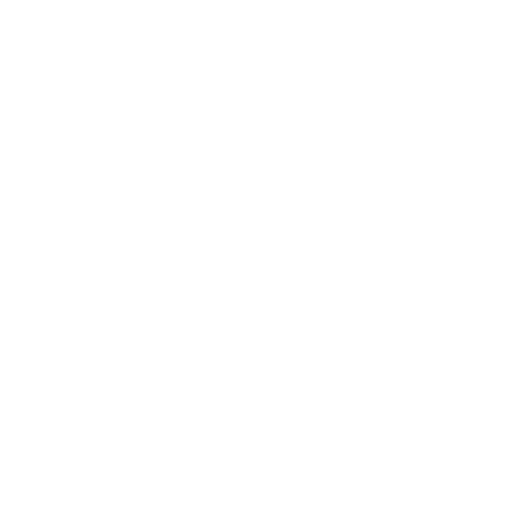
t = 0.00 s
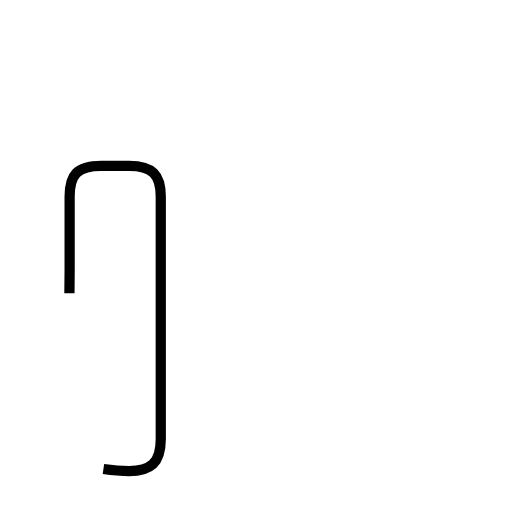
t = 1.61 s
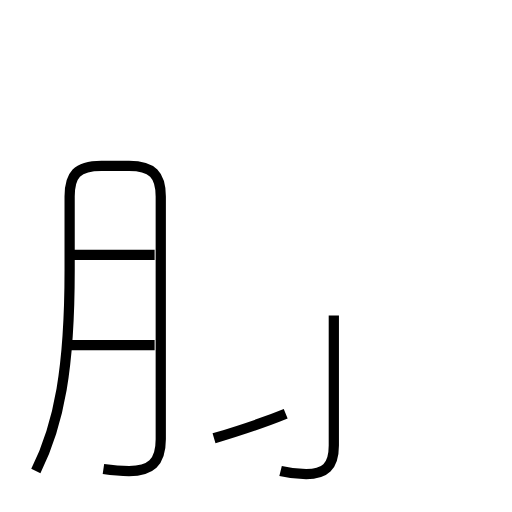
t = 3.46 s
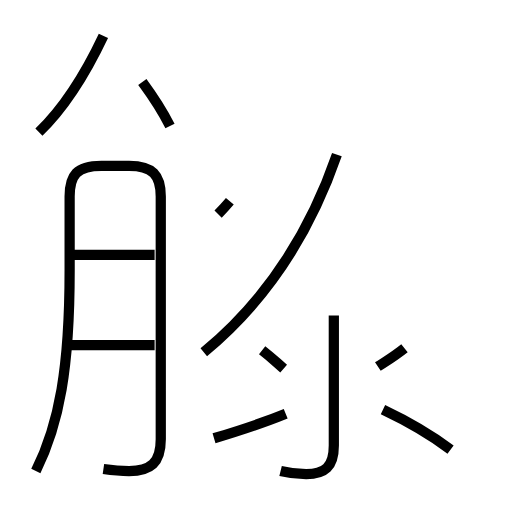
t = 5.12 s
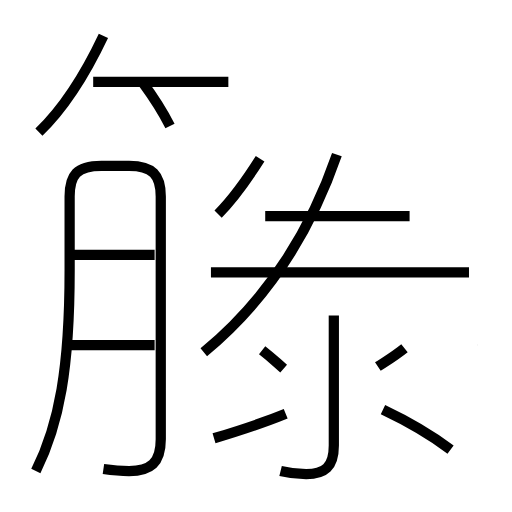
t = 6.85 s
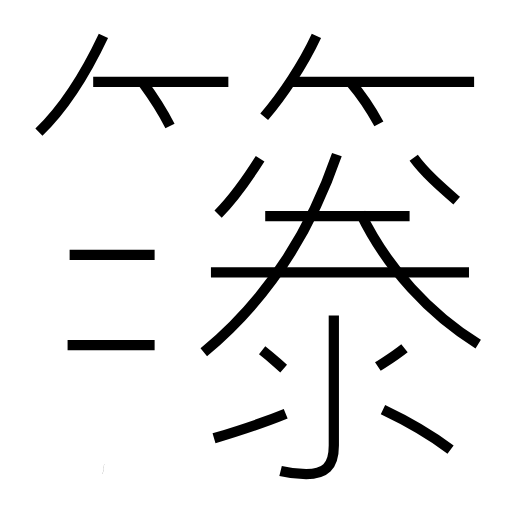
t = 8.52 s

The animated SVG that drew these frames (rendered in a browser with its animation timeline set to each time). Animation: 20 SMIL elements (animate=20); one cycle of 8.52 s.

<?xml version='1.0' encoding='utf-8'?>
<svg viewBox="0.0 -6.0 50.0 50.0" version="1.1" xmlns="http://www.w3.org/2000/svg"><rect x="-1000" y="-1000" width="2000" height="2000" stroke="white" fill="white" /><g style="fill:none;stroke:#000000;stroke-width:1"><path d="M 10.1 1.8 C 10.8 1.9 11.7 2.0 12.6 2.0 C 14.7 2.0 15.7 1.2 15.7 -1.1 L 15.7 -24.8 C 15.7 -26.9 14.9 -27.8 12.6 -27.8 L 9.9 -27.8 C 7.5 -27.8 6.8 -26.9 6.8 -24.8 L 6.8 -17.6 C 6.8 -8.1 5.8 -2.6 3.5 2.0 " transform="translate(0.0 38.0)" stroke-dasharray="71.35543523924834" stroke-dashoffset="71.35543523924834"><animate attributeName="stroke-dashoffset" from="71.35543523924834" to="0" dur="2.14066305717745s" begin="0s; anim_end.end" fill="freeze" id="anim0" /></path><path d="M 15.1 -10.3 L 6.6 -10.3 " transform="translate(0.0 38.0)" stroke-dasharray="8.5" stroke-dashoffset="8.5"><animate attributeName="stroke-dashoffset" from="8.5" to="0" dur="0.255s" begin="anim0.end" fill="freeze" id="anim1" /></path><path d="M 20.9 -1.2 C 22.9 -1.8 25.7 -2.7 27.9 -3.6 " transform="translate(0.0 38.0)" stroke-dasharray="7.4026014277145125" stroke-dashoffset="7.4026014277145125"><animate attributeName="stroke-dashoffset" from="7.4026014277145125" to="0" dur="0.22207804283143537s" begin="anim1.end" fill="freeze" id="anim2" /></path><path d="M 15.1 -19.1 L 6.8 -19.1 " transform="translate(0.0 38.0)" stroke-dasharray="8.3" stroke-dashoffset="8.3"><animate attributeName="stroke-dashoffset" from="8.3" to="0" dur="0.249s" begin="anim2.end" fill="freeze" id="anim3" /></path><path d="M 27.4 2.0 C 28.2 2.2 29.0 2.3 29.9 2.3 C 31.7 2.3 32.6 1.6 32.6 -0.5 L 32.6 -13.2 " transform="translate(0.0 38.0)" stroke-dasharray="19.745208700948478" stroke-dashoffset="19.745208700948478"><animate attributeName="stroke-dashoffset" from="19.745208700948478" to="0" dur="0.5923562610284543s" begin="anim3.end" fill="freeze" id="anim4" /></path><path d="M 27.7 -8.0 C 26.9 -8.7 26.5 -9.1 25.6 -9.8 " transform="translate(0.0 38.0)" stroke-dasharray="2.7665367276898447" stroke-dashoffset="2.7665367276898447"><animate attributeName="stroke-dashoffset" from="2.7665367276898447" to="0" dur="0.08299610183069533s" begin="anim4.end" fill="freeze" id="anim5" /></path><path d="M 3.8 -31.1 C 6.3 -33.5 8.4 -36.9 10.1 -40.5 " transform="translate(0.0 38.0)" stroke-dasharray="11.376202915731605" stroke-dashoffset="11.376202915731605"><animate attributeName="stroke-dashoffset" from="11.376202915731605" to="0" dur="0.34128608747194816s" begin="anim5.end" fill="freeze" id="anim6" /></path><path d="M 44.0 -0.1 C 42.0 -1.6 39.3 -3.1 37.4 -4.0 " transform="translate(0.0 38.0)" stroke-dasharray="7.677346709054363" stroke-dashoffset="7.677346709054363"><animate attributeName="stroke-dashoffset" from="7.677346709054363" to="0" dur="0.23032040127163086s" begin="anim6.end" fill="freeze" id="anim7" /></path><path d="M 19.9 -9.6 C 25.6 -14.3 30.1 -20.8 32.9 -28.9 " transform="translate(0.0 38.0)" stroke-dasharray="23.56699955979993" stroke-dashoffset="23.56699955979993"><animate attributeName="stroke-dashoffset" from="23.56699955979993" to="0" dur="0.707009986793998s" begin="anim7.end" fill="freeze" id="anim8" /></path><path d="M 36.9 -8.2 C 37.8 -8.8 38.5 -9.2 39.5 -10.0 " transform="translate(0.0 38.0)" stroke-dasharray="3.1638743671560228" stroke-dashoffset="3.1638743671560228"><animate attributeName="stroke-dashoffset" from="3.1638743671560228" to="0" dur="0.09491623101468068s" begin="anim8.end" fill="freeze" id="anim9" /></path><path d="M 16.6 -31.7 C 15.8 -33.3 15.0 -34.5 13.9 -36.0 " transform="translate(0.0 38.0)" stroke-dasharray="5.084252943187513" stroke-dashoffset="5.084252943187513"><animate attributeName="stroke-dashoffset" from="5.084252943187513" to="0" dur="0.15252758829562538s" begin="anim9.end" fill="freeze" id="anim10" /></path><path d="M 21.3 -23.1 C 22.9 -24.7 24.2 -26.6 25.4 -28.5 " transform="translate(0.0 38.0)" stroke-dasharray="6.794390798860353" stroke-dashoffset="6.794390798860353"><animate attributeName="stroke-dashoffset" from="6.794390798860353" to="0" dur="0.2038317239658106s" begin="anim10.end" fill="freeze" id="anim11" /></path><path d="M 45.8 -17.4 L 20.6 -17.4 " transform="translate(0.0 38.0)" stroke-dasharray="25.199999999999996" stroke-dashoffset="25.199999999999996"><animate attributeName="stroke-dashoffset" from="25.199999999999996" to="0" dur="0.7559999999999999s" begin="anim11.end" fill="freeze" id="anim12" /></path><path d="M 22.3 -36.0 L 9.1 -36.0 " transform="translate(0.0 38.0)" stroke-dasharray="13.200000000000001" stroke-dashoffset="13.200000000000001"><animate attributeName="stroke-dashoffset" from="13.200000000000001" to="0" dur="0.396s" begin="anim12.end" fill="freeze" id="anim13" /></path><path d="M 40.0 -22.9 L 25.9 -22.9 " transform="translate(0.0 38.0)" stroke-dasharray="14.100000000000001" stroke-dashoffset="14.100000000000001"><animate attributeName="stroke-dashoffset" from="14.100000000000001" to="0" dur="0.42300000000000004s" begin="anim13.end" fill="freeze" id="anim14" /></path><path d="M 46.7 -10.4 C 42.0 -13.3 37.8 -17.8 35.2 -23.2 " transform="translate(0.0 38.0)" stroke-dasharray="17.43578882504509" stroke-dashoffset="17.43578882504509"><animate attributeName="stroke-dashoffset" from="17.43578882504509" to="0" dur="0.5230736647513528s" begin="anim14.end" fill="freeze" id="anim15" /></path><path d="M 25.8 -32.6 C 27.6 -34.7 29.6 -37.7 30.9 -40.5 " transform="translate(0.0 38.0)" stroke-dasharray="9.429476621072586" stroke-dashoffset="9.429476621072586"><animate attributeName="stroke-dashoffset" from="9.429476621072586" to="0" dur="0.28288429863217757s" begin="anim15.end" fill="freeze" id="anim16" /></path><path d="M 44.6 -24.4 C 43.0 -25.8 41.5 -27.1 40.4 -28.6 " transform="translate(0.0 38.0)" stroke-dasharray="5.952042784809124" stroke-dashoffset="5.952042784809124"><animate attributeName="stroke-dashoffset" from="5.952042784809124" to="0" dur="0.17856128354427372s" begin="anim16.end" fill="freeze" id="anim17" /></path><path d="M 37.0 -31.9 C 36.4 -33.0 35.4 -34.6 34.2 -36.0 " transform="translate(0.0 38.0)" stroke-dasharray="4.973285746065109" stroke-dashoffset="4.973285746065109"><animate attributeName="stroke-dashoffset" from="4.973285746065109" to="0" dur="0.14919857238195328s" begin="anim17.end" fill="freeze" id="anim18" /></path><path d="M 46.3 -36.0 L 28.4 -36.0" transform="translate(0.0 38.0)" stroke-dasharray="17.9" stroke-dashoffset="17.9"><animate attributeName="stroke-dashoffset" from="17.9" to="0" dur="0.5369999999999999s" begin="anim18.end" fill="freeze" id="anim_end" /></path></g></svg>
